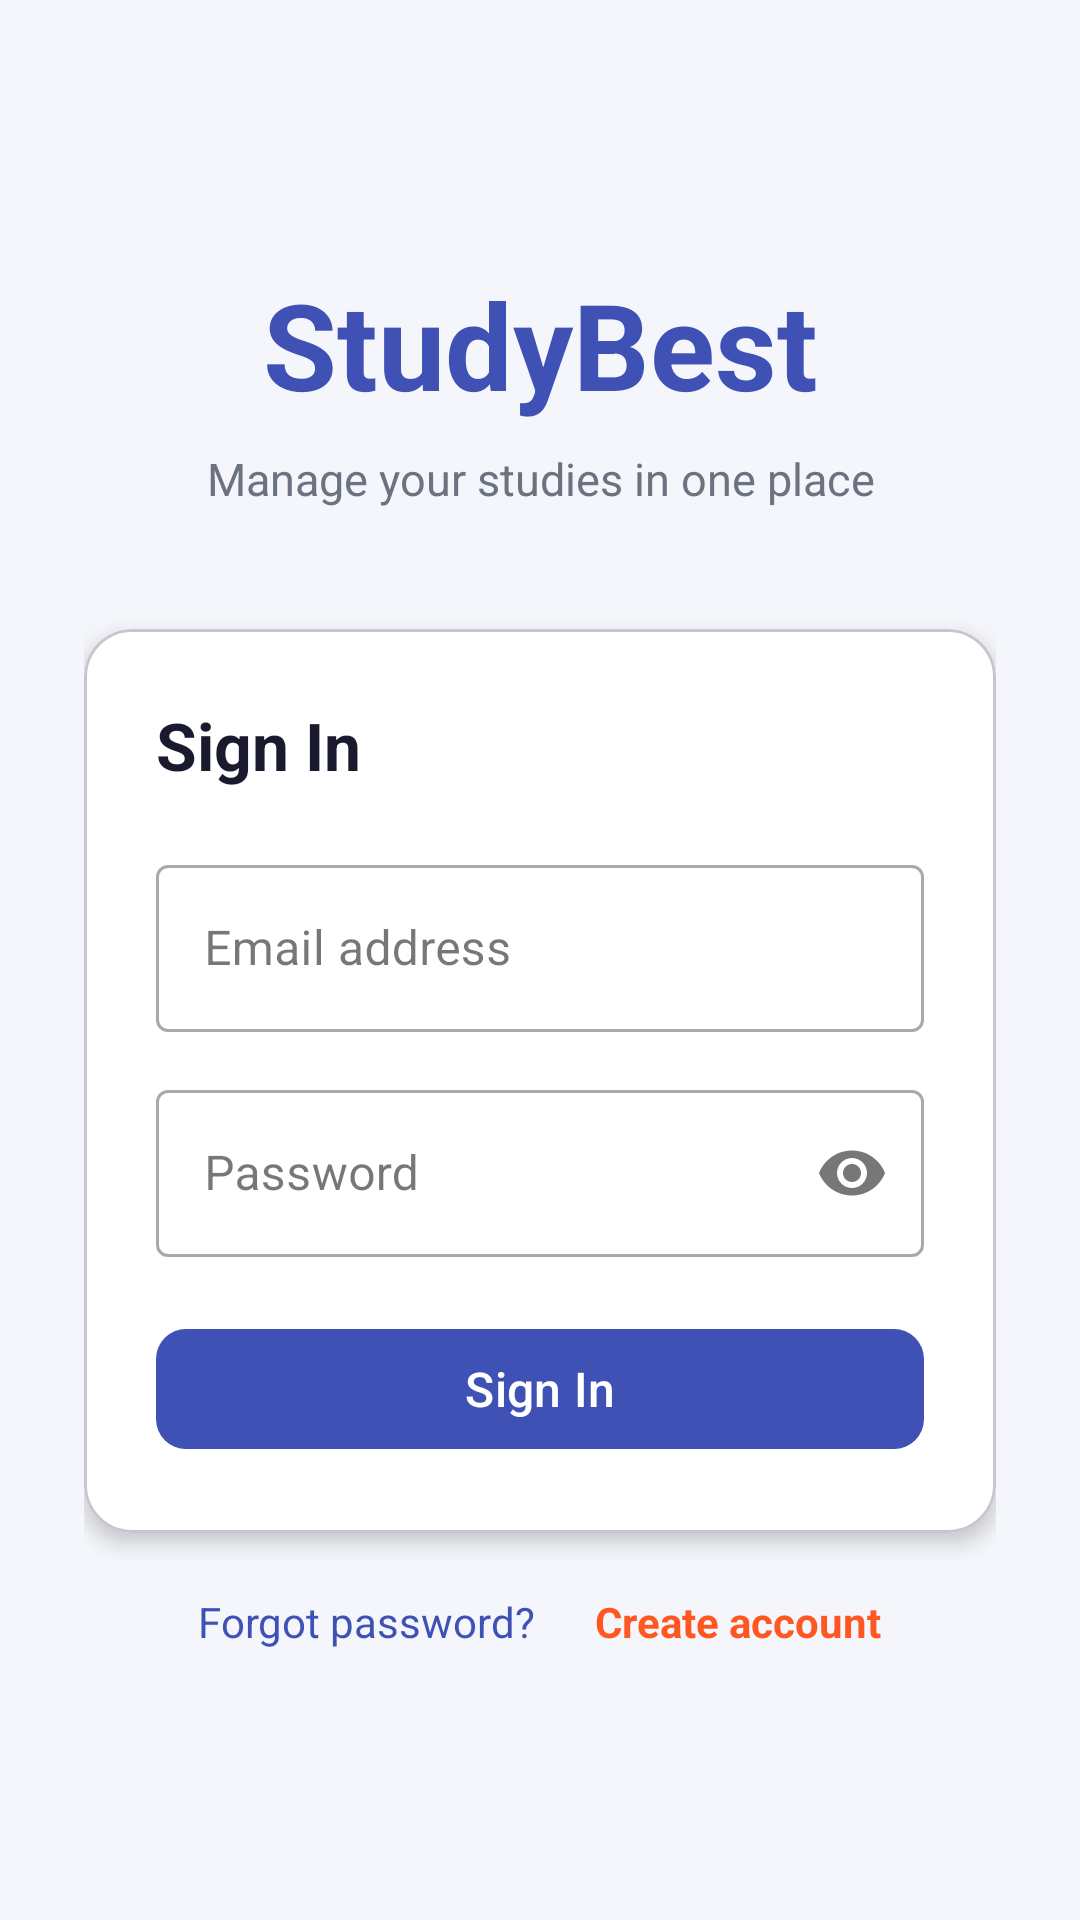

Layout XML and referenced resources for this Android screen:
<!-- AndroidManifest.xml: application theme Theme.StudyBest -->
<!-- res/layout/activity_login.xml -->
<?xml version="1.0" encoding="utf-8"?>
<ScrollView xmlns:android="http://schemas.android.com/apk/res/android"
    xmlns:app="http://schemas.android.com/apk/res-auto"
    android:layout_width="match_parent"
    android:layout_height="match_parent"
    android:background="@color/background"
    android:fillViewport="true">

    <androidx.constraintlayout.widget.ConstraintLayout
        android:layout_width="match_parent"
        android:layout_height="wrap_content"
        android:padding="28dp">

        <TextView
            android:id="@+id/tvAppName"
            android:layout_width="0dp"
            android:layout_height="wrap_content"
            android:layout_marginTop="60dp"
            android:text="StudyBest"
            android:textColor="@color/primary"
            android:textSize="40sp"
            android:textStyle="bold"
            android:gravity="center"
            app:layout_constraintTop_toTopOf="parent"
            app:layout_constraintStart_toStartOf="parent"
            app:layout_constraintEnd_toEndOf="parent" />

        <TextView
            android:id="@+id/tvSubtitle"
            android:layout_width="0dp"
            android:layout_height="wrap_content"
            android:layout_marginTop="8dp"
            android:text="Manage your studies in one place"
            android:textColor="@color/text_secondary"
            android:textSize="15sp"
            android:gravity="center"
            app:layout_constraintTop_toBottomOf="@id/tvAppName"
            app:layout_constraintStart_toStartOf="parent"
            app:layout_constraintEnd_toEndOf="parent" />

        <com.google.android.material.card.MaterialCardView
            android:id="@+id/cardForm"
            android:layout_width="0dp"
            android:layout_height="wrap_content"
            android:layout_marginTop="40dp"
            app:cardCornerRadius="16dp"
            app:cardElevation="4dp"
            app:cardBackgroundColor="@color/card_bg"
            app:layout_constraintTop_toBottomOf="@id/tvSubtitle"
            app:layout_constraintStart_toStartOf="parent"
            app:layout_constraintEnd_toEndOf="parent">

            <LinearLayout
                android:layout_width="match_parent"
                android:layout_height="wrap_content"
                android:orientation="vertical"
                android:padding="24dp">

                <TextView
                    android:layout_width="match_parent"
                    android:layout_height="wrap_content"
                    android:text="Sign In"
                    android:textColor="@color/text_primary"
                    android:textSize="22sp"
                    android:textStyle="bold"
                    android:layout_marginBottom="20dp"/>

                <com.google.android.material.textfield.TextInputLayout
                    android:id="@+id/tilEmail"
                    style="@style/Widget.MaterialComponents.TextInputLayout.OutlinedBox"
                    android:layout_width="match_parent"
                    android:layout_height="wrap_content"
                    android:hint="Email address">

                    <com.google.android.material.textfield.TextInputEditText
                        android:id="@+id/etEmail"
                        android:layout_width="match_parent"
                        android:layout_height="wrap_content"
                        android:inputType="textEmailAddress"
                        android:maxLines="1"/>
                </com.google.android.material.textfield.TextInputLayout>

                <com.google.android.material.textfield.TextInputLayout
                    android:id="@+id/tilPassword"
                    style="@style/Widget.MaterialComponents.TextInputLayout.OutlinedBox"
                    android:layout_width="match_parent"
                    android:layout_height="wrap_content"
                    android:hint="Password"
                    android:layout_marginTop="14dp"
                    app:endIconMode="password_toggle">

                    <com.google.android.material.textfield.TextInputEditText
                        android:id="@+id/etPassword"
                        android:layout_width="match_parent"
                        android:layout_height="wrap_content"
                        android:inputType="textPassword"
                        android:maxLines="1"/>
                </com.google.android.material.textfield.TextInputLayout>

                <ProgressBar
                    android:id="@+id/progress"
                    android:layout_width="wrap_content"
                    android:layout_height="wrap_content"
                    android:visibility="gone"
                    android:layout_gravity="center"
                    android:layout_marginTop="12dp"/>

                <com.google.android.material.button.MaterialButton
                    android:id="@+id/btnLogin"
                    android:layout_width="match_parent"
                    android:layout_height="wrap_content"
                    android:text="Sign In"
                    android:textSize="16sp"
                    android:layout_marginTop="20dp"
                    app:cornerRadius="10dp"/>

            </LinearLayout>
        </com.google.android.material.card.MaterialCardView>

        <LinearLayout
            android:id="@+id/llLinks"
            android:layout_width="0dp"
            android:layout_height="wrap_content"
            android:orientation="horizontal"
            android:layout_marginTop="20dp"
            android:gravity="center"
            app:layout_constraintTop_toBottomOf="@id/cardForm"
            app:layout_constraintStart_toStartOf="parent"
            app:layout_constraintEnd_toEndOf="parent">

            <TextView
                android:id="@+id/tvForgot"
                android:layout_width="wrap_content"
                android:layout_height="wrap_content"
                android:text="Forgot password?"
                android:textColor="@color/primary"
                android:textSize="14sp"
                android:paddingEnd="20dp"/>

            <TextView
                android:id="@+id/tvGoRegister"
                android:layout_width="wrap_content"
                android:layout_height="wrap_content"
                android:text="Create account"
                android:textColor="@color/accent"
                android:textSize="14sp"
                android:textStyle="bold"/>

        </LinearLayout>

    </androidx.constraintlayout.widget.ConstraintLayout>
</ScrollView>
<!-- resources referenced by this layout -->
<resources>
  <color name="accent">#FF5722</color>
  <color name="background">#F4F6FB</color>
  <color name="card_bg">#FFFFFF</color>
  <color name="primary">#3F51B5</color>
  <color name="text_primary">#1A1A2E</color>
  <color name="text_secondary">#6B7280</color>
  <style name="Theme.StudyBest" parent="Base.Theme.StudyBest" />
  <style name="Base.Theme.StudyBest" parent="Theme.Material3.DayNight.NoActionBar">
          <item name="colorPrimary">@color/primary</item>
          <item name="colorPrimaryDark">@color/primary_dark</item>
          <item name="colorAccent">@color/accent</item>
          <item name="android:windowBackground">@color/background</item>
      </style>
  <color name="primary_dark">#303F9F</color>
</resources>
